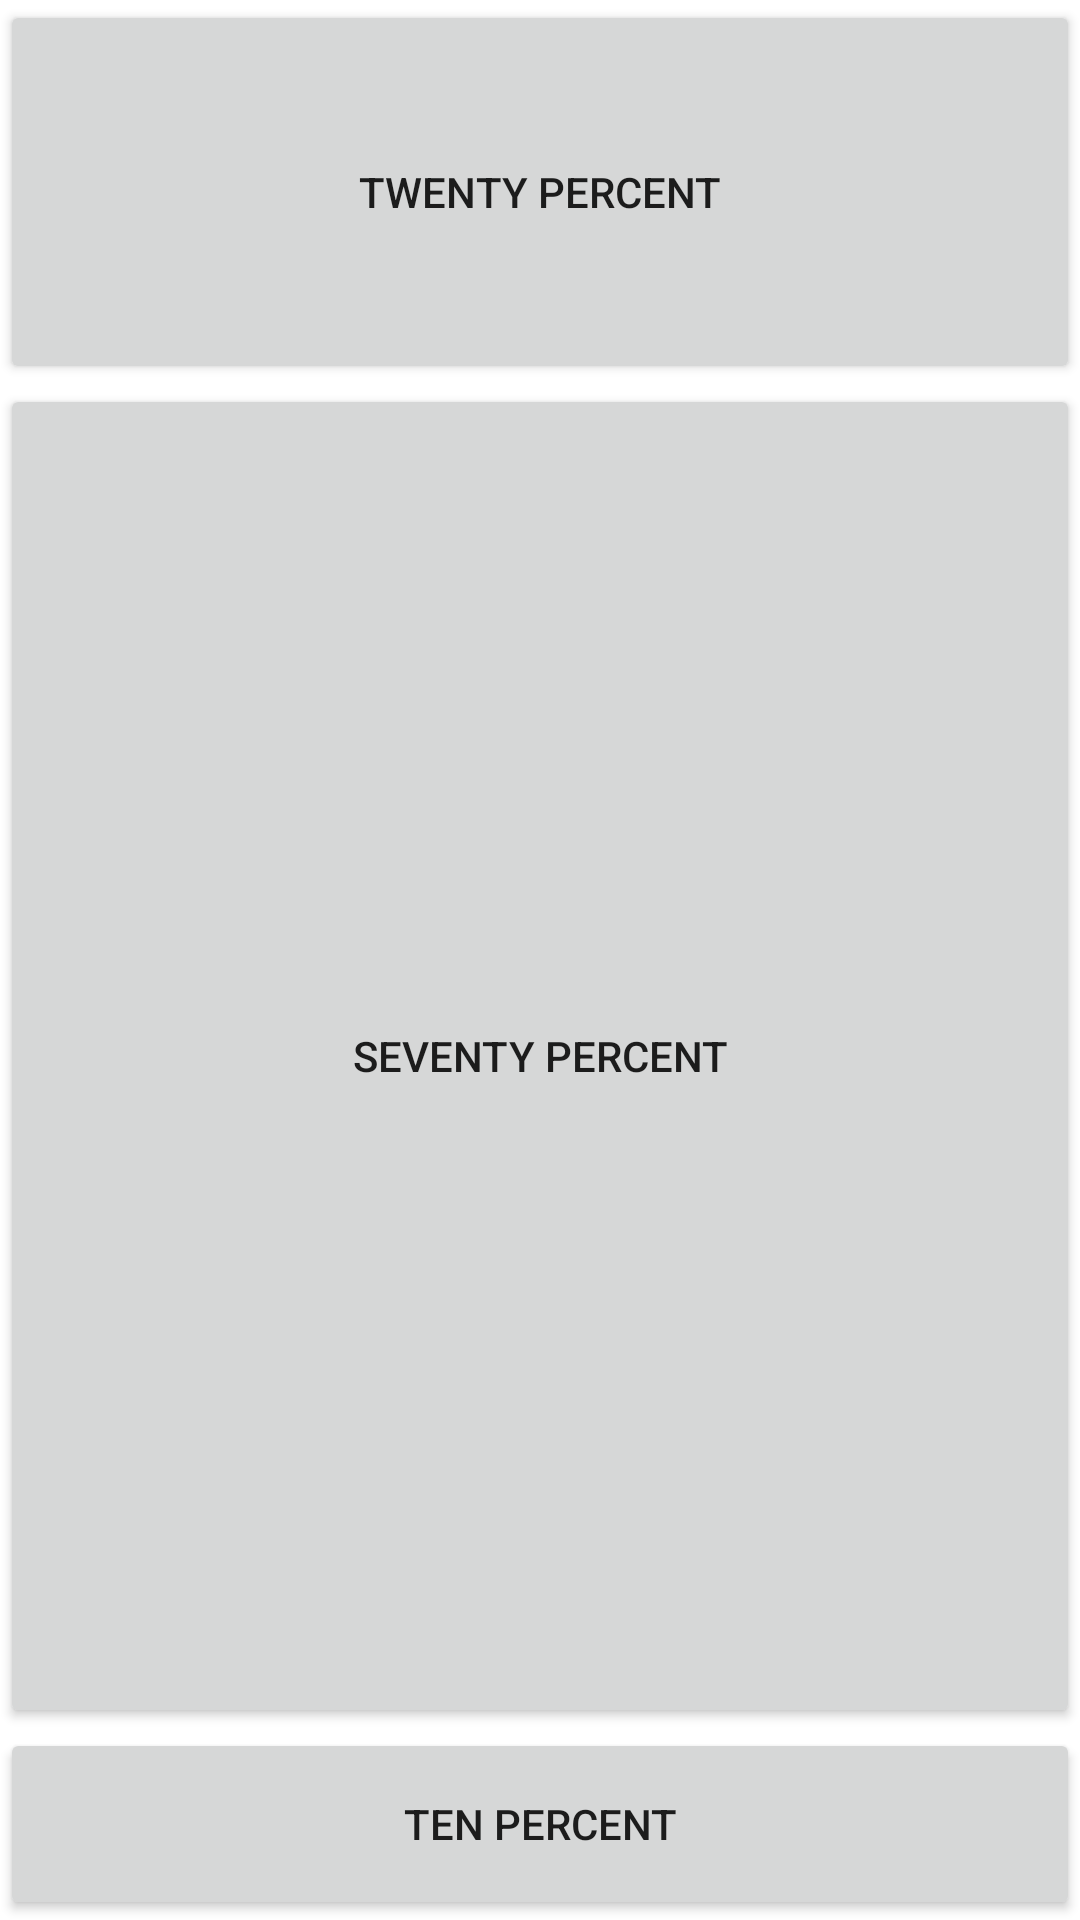

Produce the Android XML layout that renders to this screen, including the resource entries it uses.
<!-- AndroidManifest.xml: application theme Theme.WidgetDemos -->
<!-- res/layout/button_perc_layout.xml -->
<?xml version="1.0" encoding="utf-8"?>
<LinearLayout
    xmlns:android="http://schemas.android.com/apk/res/android"
    android:orientation="vertical"
    android:layout_width="fill_parent"
    android:layout_height="fill_parent">
    <Button
        android:text="Twenty Percent"
        android:layout_width="fill_parent"
        android:layout_height="0dip"
        android:layout_weight="20" />
    <Button
        android:text="Seventy Percent"
        android:layout_width="fill_parent"
        android:layout_height="0dip"
        android:layout_weight="70" />
    <Button
        android:text="Ten Percent"
        android:layout_width="fill_parent"
        android:layout_height="0dip"
        android:layout_weight="10" />
</LinearLayout>
<!-- resources referenced by this layout -->
<resources>
  <style name="Theme.WidgetDemos" parent="Theme.MaterialComponents.DayNight.DarkActionBar">
          
          <item name="colorPrimary">@color/purple_500</item>
          <item name="colorPrimaryVariant">@color/purple_700</item>
          <item name="colorOnPrimary">@color/white</item>
          
          <item name="colorSecondary">@color/teal_200</item>
          <item name="colorSecondaryVariant">@color/teal_700</item>
          <item name="colorOnSecondary">@color/black</item>
          
          <item name="android:statusBarColor">?attr/colorPrimaryVariant</item>
          
      </style>
  <!-- not gathered from this repository: default colours our renderer supplied (Android Studio template values) -->
  <color name="purple_500">#FF6200EE</color>
  <color name="purple_700">#FF3700B3</color>
  <color name="teal_200">#FF03DAC5</color>
  <color name="teal_700">#FF018786</color>
  <color name="black">#FF000000</color>
  <color name="white">#FFFFFFFF</color>
</resources>
